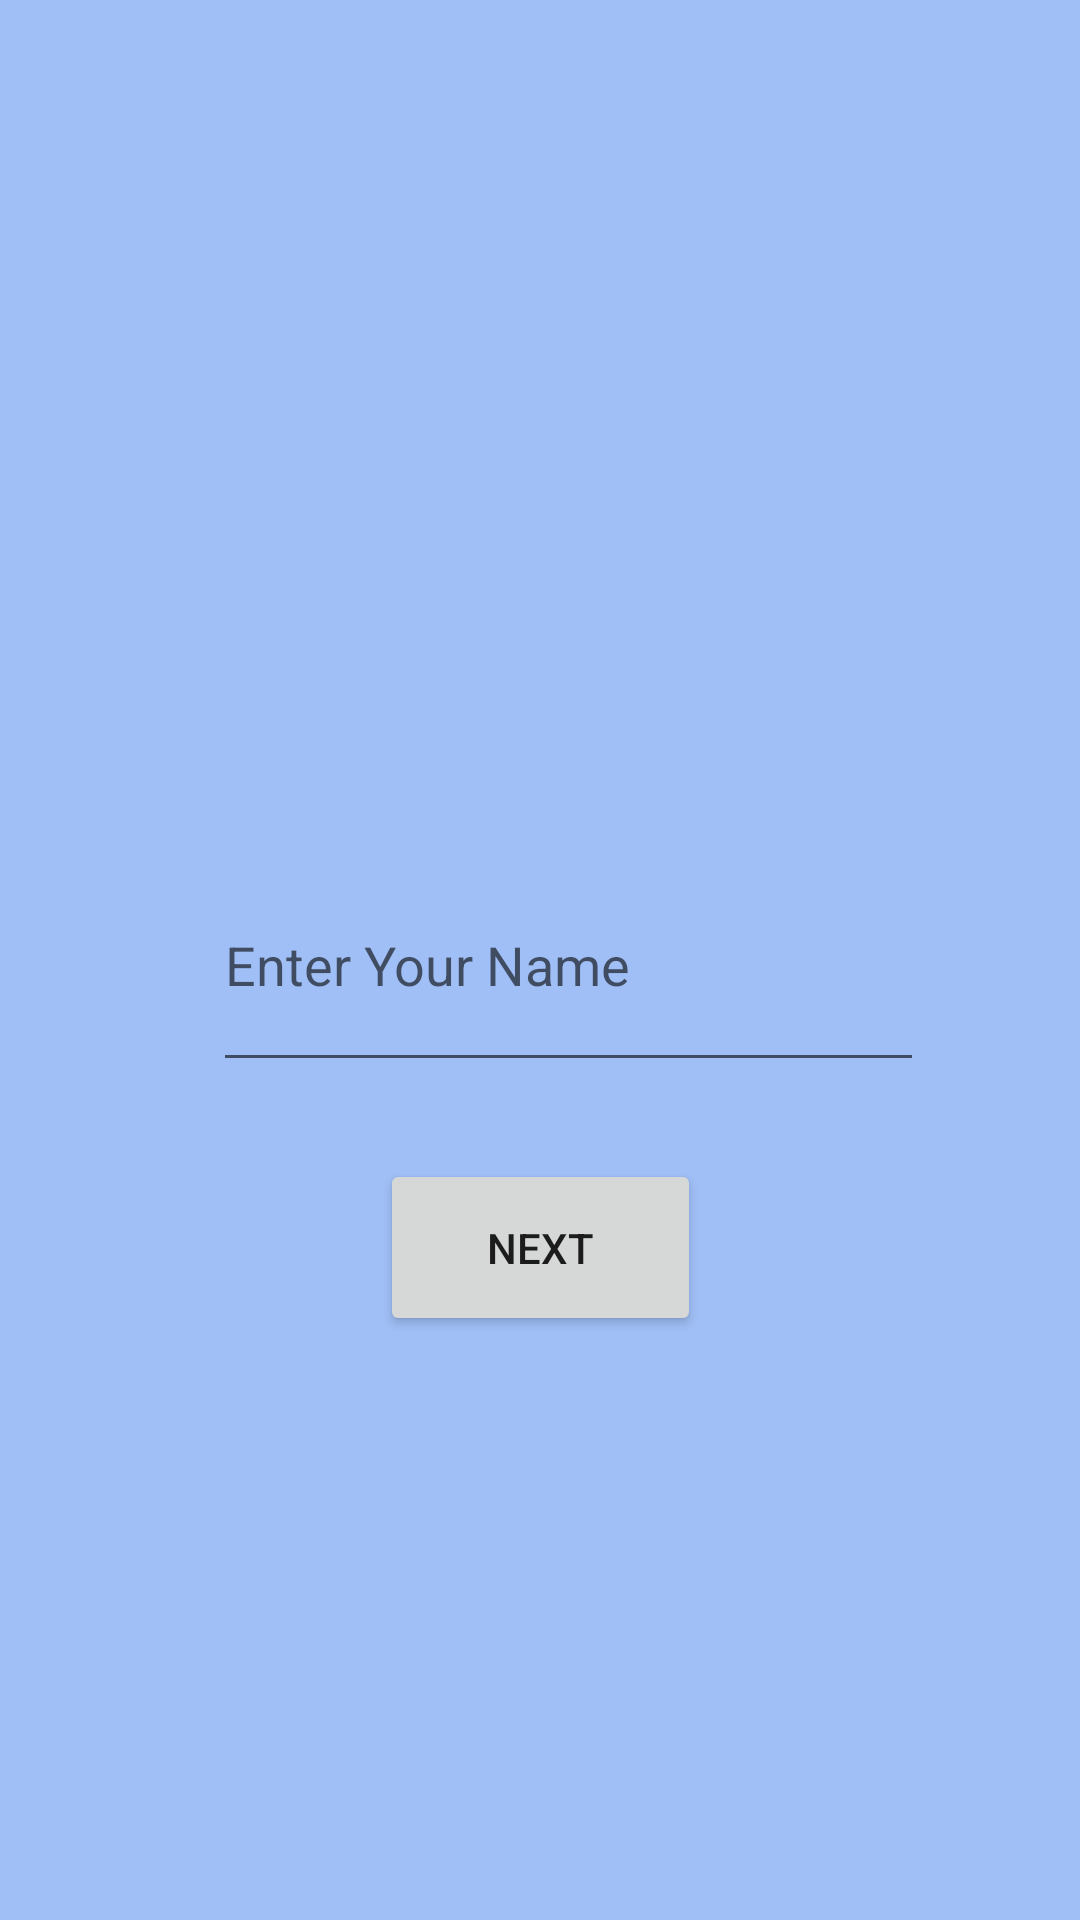

Reconstruct the res/layout file that produces this screen, plus the resources it refers to.
<!-- AndroidManifest.xml: application theme Theme.EasyTax -->
<!-- res/layout/activity_user_name.xml -->
<?xml version="1.0" encoding="utf-8"?>
<androidx.constraintlayout.widget.ConstraintLayout xmlns:android="http://schemas.android.com/apk/res/android"
    xmlns:app="http://schemas.android.com/apk/res-auto"
    xmlns:tools="http://schemas.android.com/tools"
    android:layout_width="match_parent"
    android:layout_height="match_parent"
    android:background="#a0bff6"
    tools:context=".UserNameActivity">

    <Button
        android:id="@+id/button"
        android:layout_width="107dp"
        android:layout_height="59dp"
        android:onClick="goToSelecterPage"
        android:text="next"
        app:layout_constraintBottom_toBottomOf="parent"
        app:layout_constraintEnd_toEndOf="parent"
        app:layout_constraintStart_toStartOf="parent"
        app:layout_constraintTop_toTopOf="parent"
        app:layout_constraintVertical_bias="0.665" />

    <EditText
        android:id="@+id/usernameTv"
        android:layout_width="237dp"
        android:layout_height="81dp"
        android:ems="10"
        android:hint="Enter Your Name"
        android:inputType="textPersonName"
        android:autofillHints="true"
        app:layout_constraintBottom_toBottomOf="parent"
        app:layout_constraintEnd_toEndOf="parent"
        app:layout_constraintHorizontal_bias="0.577"
        app:layout_constraintStart_toStartOf="parent"
        app:layout_constraintTop_toTopOf="parent" />
</androidx.constraintlayout.widget.ConstraintLayout>
<!-- resources referenced by this layout -->
<resources>
  <style name="Theme.EasyTax" parent="Theme.MaterialComponents.DayNight.NoActionBar">
          
          <item name="colorPrimary">@color/blue</item>
          <item name="colorPrimaryVariant">@color/purple_700</item>
          <item name="colorOnPrimary">@color/white</item>
          
          <item name="colorSecondary">@color/teal_200</item>
          <item name="colorSecondaryVariant">@color/teal_700</item>
          <item name="colorOnSecondary">@color/black</item>
          
          <item name="android:statusBarColor">?attr/colorPrimaryVariant</item>
          
      </style>
  <color name="blue">#144294</color>
  <color name="purple_700">#FF3700B3</color>
  <color name="white">#FFFFFFFF</color>
  <color name="teal_200">#FF03DAC5</color>
  <color name="teal_700">#FF018786</color>
  <color name="black">#FF000000</color>
</resources>
